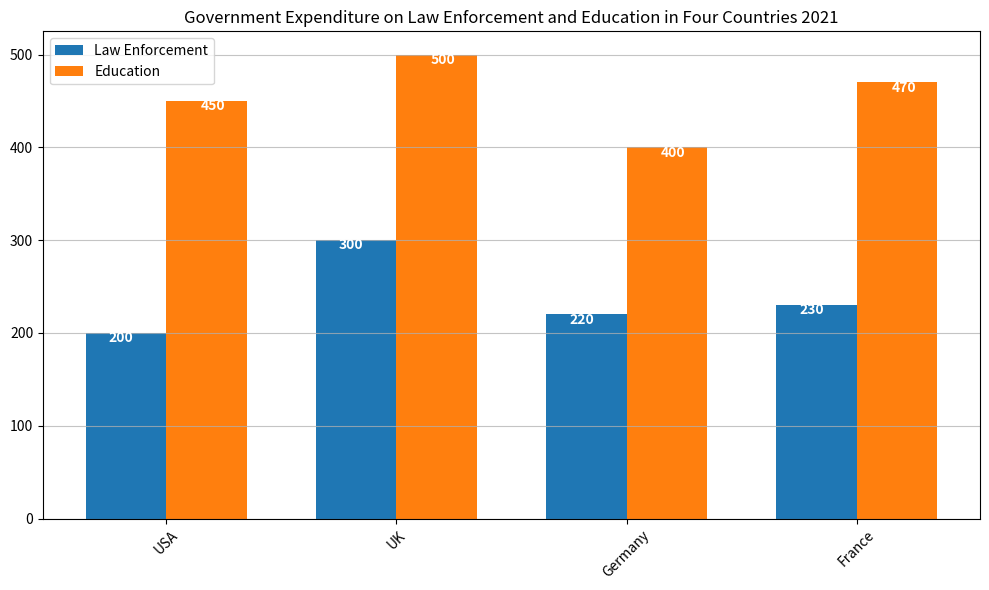

The matplotlib source for this figure: (Note: this script raises an exception after producing the figure.)

import matplotlib.pyplot as plt
import numpy as np
import pandas as pd

data = [['USA', 200, 450], ['UK', 300, 500], ['Germany', 220, 400], ['France', 230, 470]]
df = pd.DataFrame(data, columns = ['Country', 'Law Enforcement Expenditure', 'Education Expenditure'])

fig, ax = plt.subplots(figsize=(10,6))
bar_width = 0.35
x = np.arange(len(df))
ax.bar(x - bar_width/2, df['Law Enforcement Expenditure'], bar_width, label='Law Enforcement')
ax.bar(x + bar_width/2, df['Education Expenditure'], bar_width, label='Education')

ax.set_title('Government Expenditure on Law Enforcement and Education in Four Countries 2021')
ax.set_xticks(x)
ax.set_xticklabels(df['Country'], rotation=45)
ax.legend(loc='upper left')

for i, v in enumerate(df['Law Enforcement Expenditure']):
    ax.text(i-.25, v-10, str(v), color='white', fontweight='bold')

for i, v in enumerate(df['Education Expenditure']):
    ax.text(i+.15, v-10, str(v), color='white', fontweight='bold')

plt.grid(axis='y', alpha=0.75)
plt.tight_layout()
plt.savefig('Bar Chart/png/618.png')
plt.clf()
